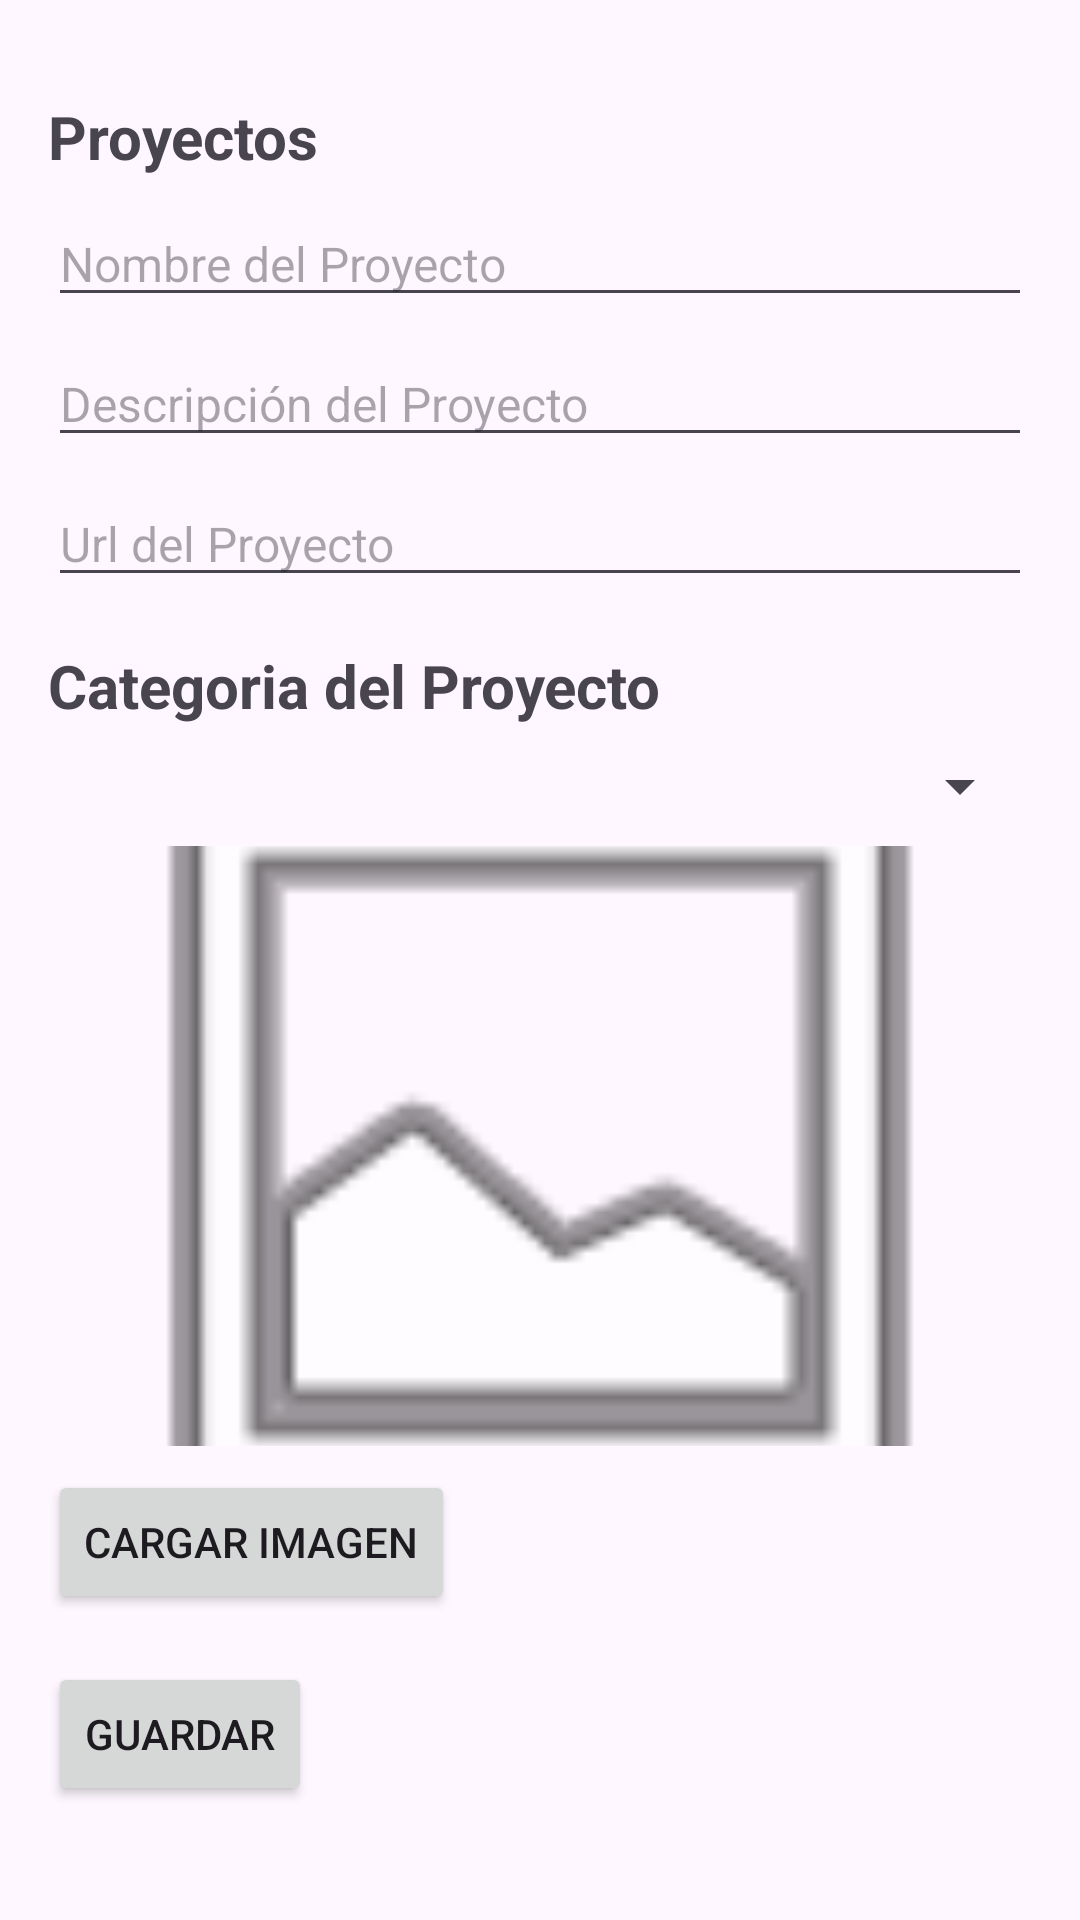

Android layout source for this screen:
<!-- AndroidManifest.xml: application theme Theme.EmpleaTec -->
<!-- res/layout/fragment_subir_proyectos_perfil.xml -->
<?xml version="1.0" encoding="utf-8"?>
<FrameLayout xmlns:android="http://schemas.android.com/apk/res/android"
    xmlns:tools="http://schemas.android.com/tools"
    android:layout_width="match_parent"
    android:layout_height="match_parent"
    tools:context=".SubirProyectosPerfil">

    <ScrollView
        android:layout_width="match_parent"
        android:layout_height="match_parent">

        <LinearLayout
            android:layout_width="match_parent"
            android:layout_height="wrap_content"
            android:orientation="vertical"
            android:padding="16dp">

            
            <TextView
                android:id="@+id/projects_title"
                android:layout_width="wrap_content"
                android:layout_height="wrap_content"
                android:layout_marginTop="16dp"
                android:text="Proyectos"
                android:textSize="20sp"
                android:textStyle="bold" />

            <EditText
                android:id="@+id/project_name_input"
                android:layout_width="match_parent"
                android:layout_height="wrap_content"
                android:hint="Nombre del Proyecto"
                android:textSize="16sp"
                android:layout_marginTop="8dp" />

            <EditText
                android:id="@+id/project_description_input"
                android:layout_width="match_parent"
                android:layout_height="wrap_content"
                android:hint="Descripción del Proyecto"
                android:textSize="16sp"
                android:layout_marginTop="8dp" />

            <EditText
                android:id="@+id/project_url_input"
                android:layout_width="match_parent"
                android:layout_height="wrap_content"
                android:hint="Url del Proyecto"
                android:textSize="16sp"
                android:layout_marginTop="8dp" />

            <TextView
                android:id="@+id/Categoria_title"
                android:layout_width="wrap_content"
                android:layout_height="wrap_content"
                android:layout_marginTop="16dp"
                android:text="Categoria del Proyecto"
                android:textSize="20sp"
                android:textStyle="bold" />

            
            <Spinner
                android:id="@+id/project_category_spinner"
                android:layout_width="match_parent"
                android:layout_height="wrap_content"
                android:layout_marginTop="8dp" />

            

            <ImageView
                android:id="@+id/project_image_view"
                android:layout_width="match_parent"
                android:layout_height="200dp"
                android:scaleType="centerCrop"
                android:src="@android:drawable/ic_menu_gallery"
                android:layout_marginTop="8dp" />

            <Button
                android:id="@+id/project_image_button"
                android:layout_width="wrap_content"
                android:layout_height="wrap_content"
                android:text="Cargar Imagen"
                android:layout_marginTop="8dp" />

            
            <Button
                android:id="@+id/project_save_button"
                android:layout_width="wrap_content"
                android:layout_height="wrap_content"
                android:text="Guardar"
                android:layout_marginTop="16dp" />

        </LinearLayout>
    </ScrollView>

</FrameLayout>
<!-- resources referenced by this layout -->
<resources>
  <style name="Theme.EmpleaTec" parent="Theme.MaterialComponents.DayNight.DarkActionBar">
          
          <item name="colorPrimary">@color/purple_500</item>
          <item name="colorPrimaryVariant">@color/purple_700</item>
          <item name="colorOnPrimary">@color/white</item>
          
          <item name="colorSecondary">@color/teal_200</item>
          <item name="colorSecondaryVariant">@color/teal_700</item>
          <item name="colorOnSecondary">@color/black</item>
          
          <item name="android:statusBarColor">?attr/colorPrimaryVariant</item>
          
      </style>
  <color name="purple_500">#FF6200EE</color>
  <color name="purple_700">#FF3700B3</color>
  <color name="white">#FFFFFFFF</color>
  <color name="teal_200">#FF03DAC5</color>
  <color name="teal_700">#FF018786</color>
  <color name="black">#FF000000</color>
</resources>
